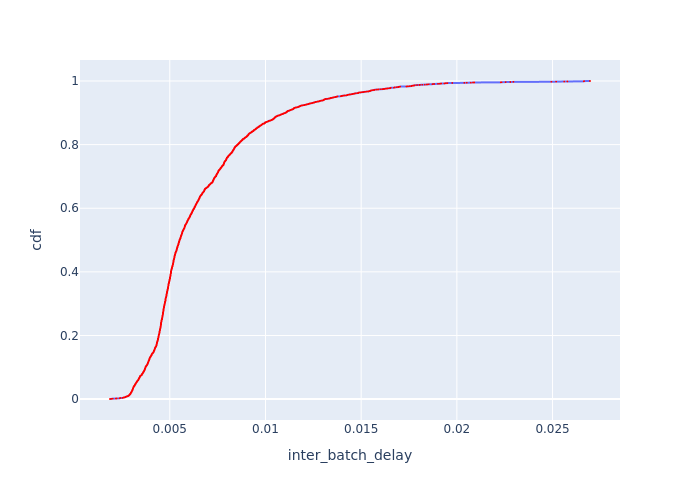

Data behind this chart, as committed beside it:
Batch Id, inter_batch_delay, cdf
7914, 0.001877, 0.0003454
8174, 0.001951, 0.0006908
7936, 0.001983, 0.001036
7917, 0.002022, 0.001382
10183, 0.002181, 0.001727
10176, 0.002223, 0.002073
9283, 0.002376, 0.002418
8178, 0.002389, 0.002763
9739, 0.002396, 0.003109
8621, 0.002413, 0.003454
8264, 0.002529, 0.0038
8262, 0.002571, 0.004145
8182, 0.002574, 0.004491
8759, 0.002578, 0.004836
7950, 0.002617, 0.005181
8445, 0.002618, 0.005527
9624, 0.002682, 0.005872
7900, 0.002685, 0.006218
7744, 0.00269, 0.006563
9394, 0.002691, 0.006908
8628, 0.002694, 0.007254
10515, 0.002719, 0.007599
9513, 0.002744, 0.007945
8876, 0.002751, 0.00829
8441, 0.002763, 0.008636
9627, 0.002763, 0.008981
9629, 0.002807, 0.009326
8016, 0.002822, 0.009672
9052, 0.002825, 0.01002
8188, 0.00284, 0.01036
9626, 0.002857, 0.01071
10177, 0.002866, 0.01105
8258, 0.002866, 0.0114
9172, 0.00287, 0.01174
9173, 0.002873, 0.01209
8915, 0.00288, 0.01244
8180, 0.002888, 0.01278
9166, 0.00289, 0.01313
8917, 0.002899, 0.01347
10182, 0.002908, 0.01382
9966, 0.00291, 0.01416
9741, 0.002919, 0.01451
9623, 0.002921, 0.01485
8645, 0.002921, 0.0152
10180, 0.002923, 0.01554
8966, 0.002926, 0.01589
9625, 0.002941, 0.01623
9169, 0.002942, 0.01658
9168, 0.002944, 0.01693
8615, 0.002945, 0.01727
10517, 0.002955, 0.01762
9165, 0.002956, 0.01796
9740, 0.002958, 0.01831
9284, 0.002958, 0.01865
9292, 0.002965, 0.019
9281, 0.002967, 0.01934
10518, 0.002969, 0.01969
7965, 0.002974, 0.02003
10627, 0.002979, 0.02038
9171, 0.002982, 0.02073
... 2,835 more rows
